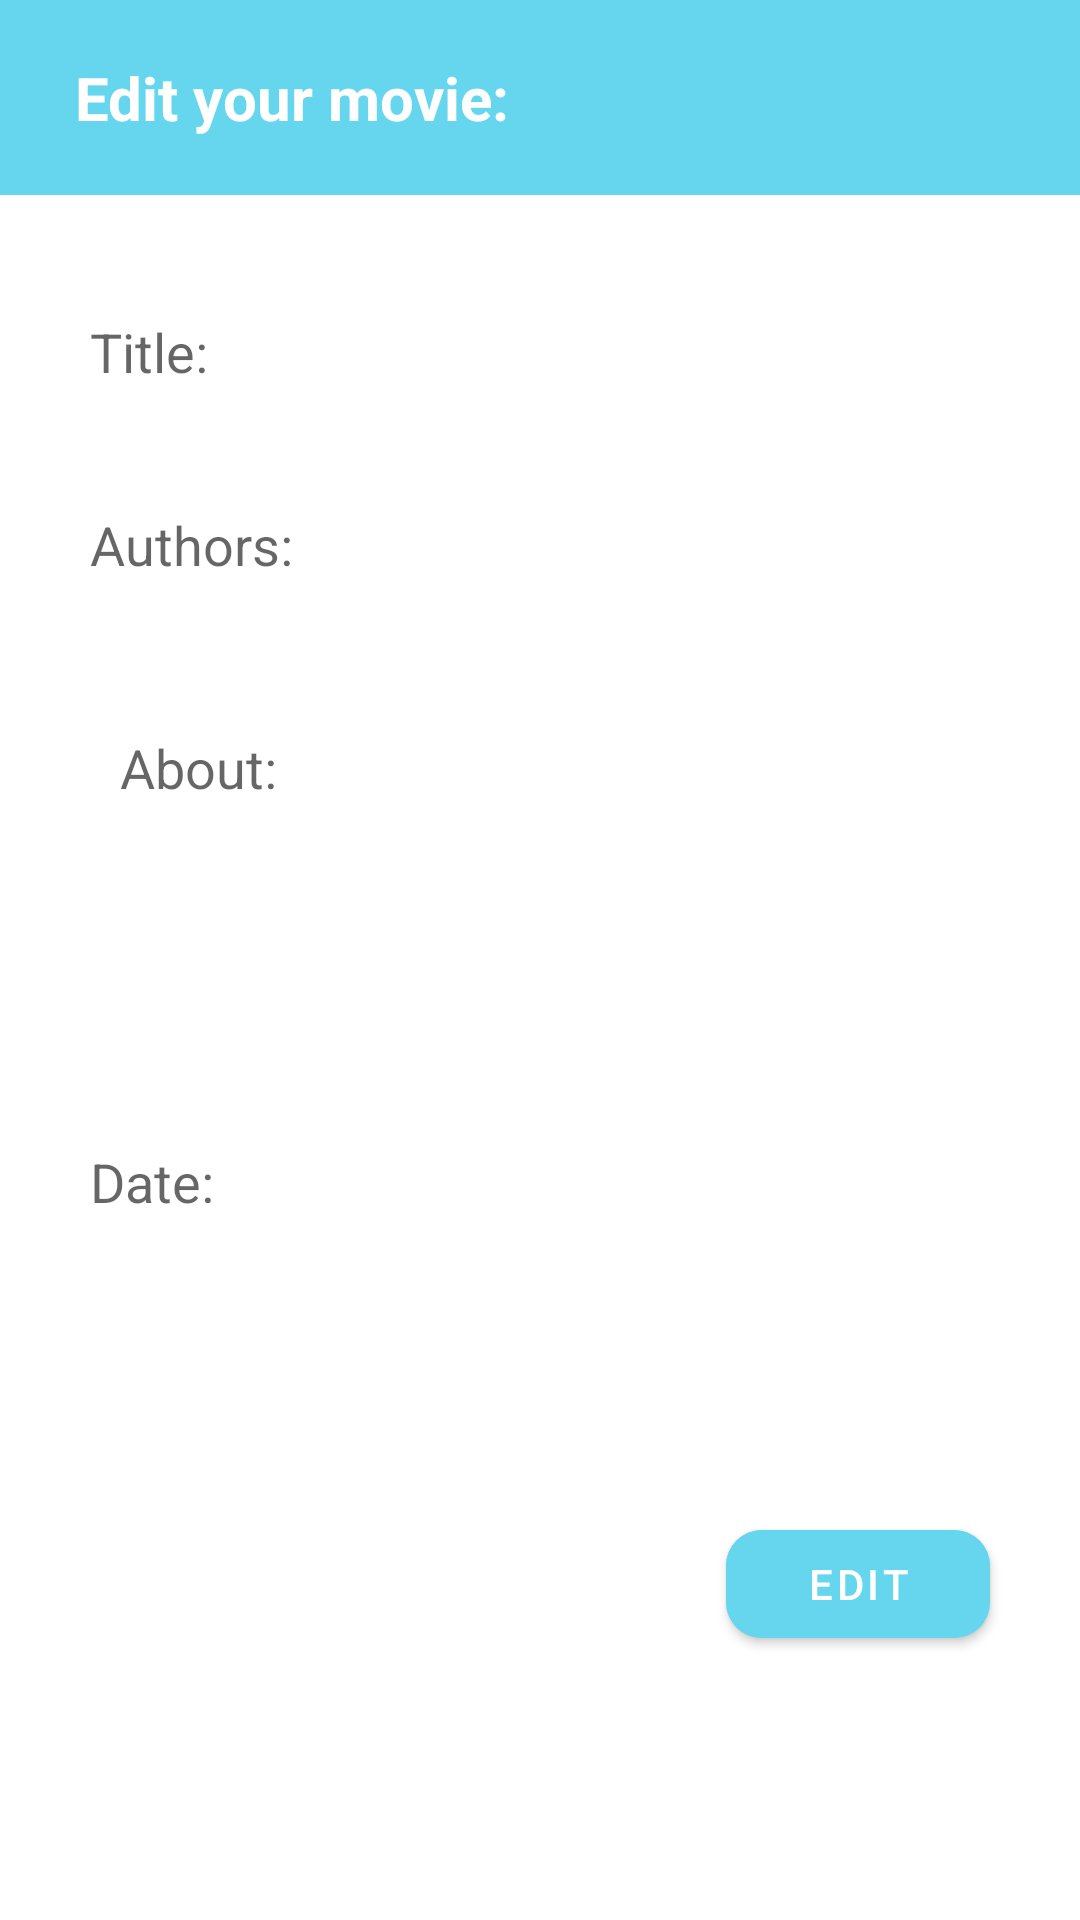

Android layout source for this screen:
<!-- AndroidManifest.xml: application theme Theme.MovieApp -->
<!-- res/layout/activity_edit.xml -->
<?xml version="1.0" encoding="utf-8"?>
<androidx.constraintlayout.widget.ConstraintLayout xmlns:android="http://schemas.android.com/apk/res/android"
    xmlns:app="http://schemas.android.com/apk/res-auto"
    xmlns:tools="http://schemas.android.com/tools"
    android:layout_width="match_parent"
    android:layout_height="match_parent"
    tools:context=".AddActivity">

    <LinearLayout
        android:id="@+id/toolBar"
        android:layout_width="match_parent"
        android:layout_height="65dp"
        android:background="@color/main"
        android:orientation="horizontal"
        app:layout_constraintTop_toTopOf="parent">

        <TextView
            android:layout_width="wrap_content"
            android:layout_height="wrap_content"
            android:layout_gravity="center"
            android:layout_marginLeft="25dp"
            android:text="@string/edit_a_movie"
            android:textColor="@color/white"
            android:textSize="20sp"
            android:textStyle="bold" />

    </LinearLayout>

    <EditText
        android:id="@+id/edt_title"
        android:layout_width="match_parent"
        android:layout_height="wrap_content"
        android:layout_marginHorizontal="20dp"
        android:layout_marginTop="30dp"
        android:background="@drawable/edittext_background"
        android:hint="@string/title"
        android:padding="10dp"
        app:layout_constraintTop_toBottomOf="@id/toolBar" />

    <EditText
        android:id="@+id/edt_authors"
        android:layout_width="match_parent"
        android:layout_height="wrap_content"
        android:layout_marginHorizontal="20dp"
        android:layout_marginTop="20dp"
        android:background="@drawable/edittext_background"
        android:hint="@string/authors"
        android:padding="10dp"
        app:layout_constraintTop_toBottomOf="@id/edt_title" />

    <EditText
        android:id="@+id/edt_aboutMovie"
        android:layout_width="match_parent"
        android:layout_height="0dp"
        android:layout_marginHorizontal="20dp"
        android:layout_marginTop="20dp"
        android:background="@drawable/edittext_background"
        android:gravity="start"
        android:hint="@string/about"
        android:padding="20dp"
        app:layout_constraintHeight_percent="0.2"
        app:layout_constraintLeft_toLeftOf="parent"
        app:layout_constraintRight_toRightOf="parent"
        app:layout_constraintTop_toBottomOf="@id/edt_authors" />

    <EditText
        android:id="@+id/edt_date"
        android:layout_width="match_parent"
        android:layout_height="wrap_content"
        android:layout_marginHorizontal="20dp"
        android:layout_marginTop="20dp"
        android:background="@drawable/edittext_background"
        android:hint="@string/date"
        android:padding="10dp"
        app:layout_constraintTop_toBottomOf="@id/edt_aboutMovie" />

    <com.google.android.material.button.MaterialButton
        android:id="@+id/btn_editAndSave"
        android:layout_width="wrap_content"
        android:layout_height="wrap_content"
        android:layout_marginRight="30dp"
        android:backgroundTint="@color/main"
        android:text="@string/edit"
        app:cornerRadius="12dp"
        app:layout_constraintBottom_toBottomOf="parent"
        app:layout_constraintRight_toRightOf="parent"
        app:layout_constraintTop_toBottomOf="@id/edt_date" />

</androidx.constraintlayout.widget.ConstraintLayout>
<!-- resources referenced by this layout -->
<resources>
  <color name="main">#66D6EF</color>
  <color name="white">#FFFFFFFF</color>
  <string name="about">About:</string>
  <string name="authors">Authors:</string>
  <string name="date">Date:</string>
  <string name="edit">Edit</string>
  <string name="edit_a_movie">Edit your movie:</string>
  <string name="title">Title:</string>
  <style name="Theme.MovieApp" parent="Theme.MaterialComponents.DayNight.NoActionBar">
          
          <item name="colorPrimary">@color/purple_500</item>
          <item name="colorPrimaryVariant">@color/main</item>
          <item name="colorOnPrimary">@color/white</item>
          
          <item name="colorSecondary">@color/teal_200</item>
          <item name="colorSecondaryVariant">@color/teal_700</item>
          <item name="colorOnSecondary">@color/black</item>
          
          <item name="android:statusBarColor" tools:targetApi="l">?attr/colorPrimaryVariant</item>
          
      </style>
  <color name="purple_500">#FF6200EE</color>
  <color name="teal_200">#FF03DAC5</color>
  <color name="teal_700">#FF018786</color>
  <color name="black">#FF000000</color>
</resources>
